Run: headless pygame with SDL's dummy video driver; simulated clock (each Clock.tick advances the game by its frame time, no real sleeping); random seed 0; keys injected as events and as key.get_pressed() state; mouse plan: one left click at the window centre at the start of phase 2, then a move to the lower-right quarter at the start of phase 3; restart key R tapped at the start of phases 3 and 4.
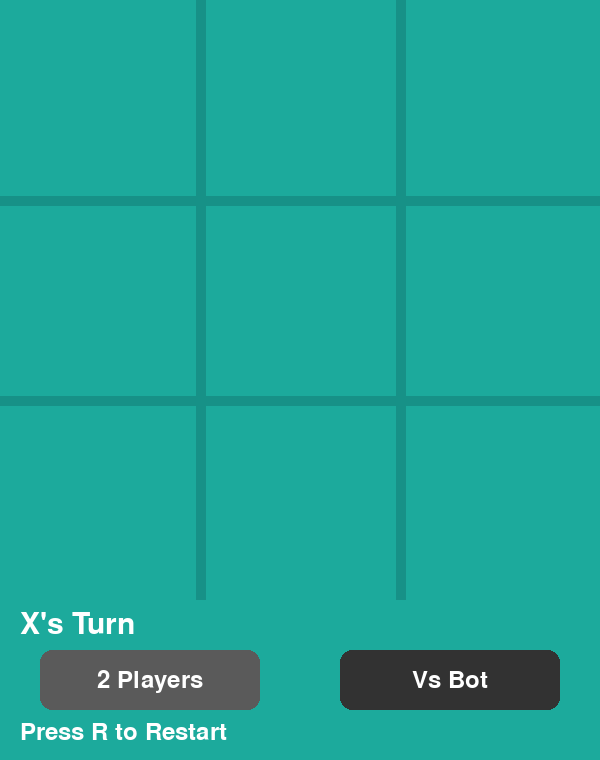
Frame 1 of 4 · flips 1–60 · no input
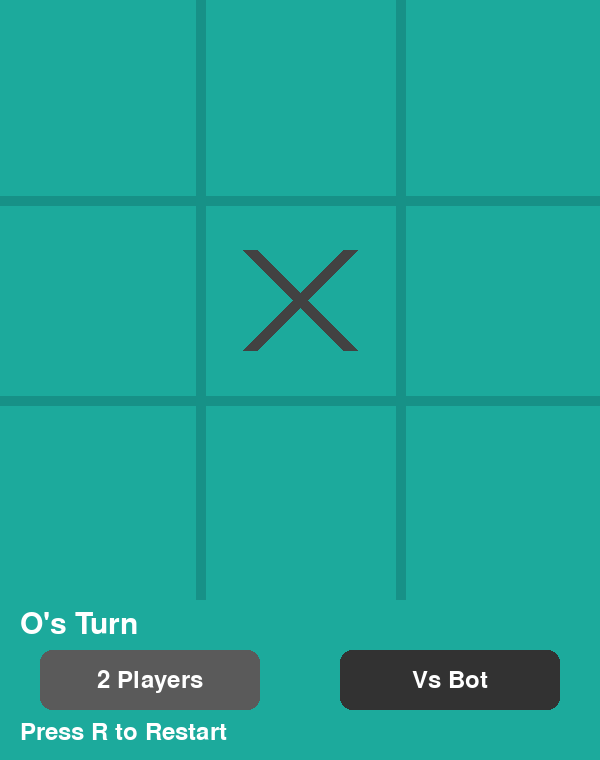
Frame 2 of 4 · flips 61–180 · clicked the window centre · tapped SPACE, RETURN · held RIGHT (→), D
Frame 3 of 4 · flips 181–300 · moved the mouse to the lower-right quarter · tapped R · held DOWN (↓), S · screen same as frame 1, image omitted
Frame 4 of 4 · flips 301–420 · tapped R · held LEFT (←), A, UP (↑), W · screen unchanged from frame 3, image omitted

The pygame program that drew these frames:

import pygame
import sys
import random

# Initialize pygame
pygame.init()

# Screen settings
WIDTH, HEIGHT = 600, 760
LINE_WIDTH = 10
BOARD_ROWS = 3
BOARD_COLS = 3
SQUARE_SIZE = WIDTH // BOARD_COLS
CIRCLE_RADIUS = SQUARE_SIZE // 3
CIRCLE_WIDTH = 12
CROSS_WIDTH = 15
SPACE = SQUARE_SIZE // 4

# Colors
BG_COLOR = (28, 170, 156)
LINE_COLOR = (23, 145, 135)
CIRCLE_COLOR = (239, 231, 200)
CROSS_COLOR = (66, 66, 66)
TEXT_COLOR = (255, 255, 255)
BUTTON_COLOR = (50, 50, 50)
BUTTON_ACTIVE = (90, 90, 90)

# Create screen
screen = pygame.display.set_mode((WIDTH, HEIGHT))
pygame.display.set_caption("Tic Tac Toe")

# Fonts
font = pygame.font.SysFont(None, 45)
small_font = pygame.font.SysFont(None, 35)

# Board
board = [[None for _ in range(BOARD_COLS)] for _ in range(BOARD_ROWS)]

player = "X"
game_over = False

# Modes
vs_bot = False

# Buttons
button_2p = pygame.Rect(40, 650, 220, 60)
button_bot = pygame.Rect(340, 650, 220, 60)


def draw_lines():
    """Draw the game board."""
    # Horizontal
    pygame.draw.line(screen, LINE_COLOR, (0, SQUARE_SIZE),
                     (WIDTH, SQUARE_SIZE), LINE_WIDTH)
    pygame.draw.line(screen, LINE_COLOR, (0, 2 * SQUARE_SIZE),
                     (WIDTH, 2 * SQUARE_SIZE), LINE_WIDTH)

    # Vertical
    pygame.draw.line(screen, LINE_COLOR, (SQUARE_SIZE, 0),
                     (SQUARE_SIZE, WIDTH), LINE_WIDTH)
    pygame.draw.line(screen, LINE_COLOR, (2 * SQUARE_SIZE, 0),
                     (2 * SQUARE_SIZE, WIDTH), LINE_WIDTH)


def draw_figures():
    """Draw X and O symbols."""
    for row in range(BOARD_ROWS):
        for col in range(BOARD_COLS):

            if board[row][col] == "O":
                pygame.draw.circle(
                    screen,
                    CIRCLE_COLOR,
                    (col * SQUARE_SIZE + SQUARE_SIZE // 2,
                     row * SQUARE_SIZE + SQUARE_SIZE // 2),
                    CIRCLE_RADIUS,
                    CIRCLE_WIDTH
                )

            elif board[row][col] == "X":
                pygame.draw.line(
                    screen,
                    CROSS_COLOR,
                    (col * SQUARE_SIZE + SPACE,
                     row * SQUARE_SIZE + SPACE),
                    (col * SQUARE_SIZE + SQUARE_SIZE - SPACE,
                     row * SQUARE_SIZE + SQUARE_SIZE - SPACE),
                    CROSS_WIDTH
                )

                pygame.draw.line(
                    screen,
                    CROSS_COLOR,
                    (col * SQUARE_SIZE + SPACE,
                     row * SQUARE_SIZE + SQUARE_SIZE - SPACE),
                    (col * SQUARE_SIZE + SQUARE_SIZE - SPACE,
                     row * SQUARE_SIZE + SPACE),
                    CROSS_WIDTH
                )


def draw_ui():
    """Draw buttons and game status."""
    # Clear bottom area
    pygame.draw.rect(screen, BG_COLOR, (0, WIDTH, WIDTH, HEIGHT - WIDTH))

    # Mode buttons
    pygame.draw.rect(
        screen,
        BUTTON_ACTIVE if not vs_bot else BUTTON_COLOR,
        button_2p,
        border_radius=12
    )

    pygame.draw.rect(
        screen,
        BUTTON_ACTIVE if vs_bot else BUTTON_COLOR,
        button_bot,
        border_radius=12
    )

    # Button text
    text_2p = small_font.render("2 Players", True, TEXT_COLOR)
    text_bot = small_font.render("Vs Bot", True, TEXT_COLOR)

    screen.blit(
        text_2p,
        text_2p.get_rect(center=button_2p.center)
    )

    screen.blit(
        text_bot,
        text_bot.get_rect(center=button_bot.center)
    )

    # Game status
    if game_over:
        if check_winner("X"):
            status = "X Wins!"
        elif check_winner("O"):
            status = "O Wins!"
        else:
            status = "Draw!"
    else:
        status = f"{player}'s Turn"

    status_text = font.render(status, True, TEXT_COLOR)
    screen.blit(status_text, (20, 610))

    restart_text = small_font.render("Press R to Restart", True, TEXT_COLOR)
    screen.blit(restart_text, (20, 720))


def mark_square(row, col, symbol):
    board[row][col] = symbol


def available_square(row, col):
    return board[row][col] is None


def is_board_full():
    for row in board:
        if None in row:
            return False
    return True


def check_winner(symbol):
    # Rows
    for row in range(BOARD_ROWS):
        if all(board[row][col] == symbol for col in range(BOARD_COLS)):
            return True

    # Columns
    for col in range(BOARD_COLS):
        if all(board[row][col] == symbol for row in range(BOARD_ROWS)):
            return True

    # Diagonals
    if all(board[i][i] == symbol for i in range(BOARD_ROWS)):
        return True

    if all(board[i][BOARD_ROWS - i - 1] == symbol for i in range(BOARD_ROWS)):
        return True

    return False


def bot_move():
    """Simple random bot."""
    available_moves = []

    for row in range(BOARD_ROWS):
        for col in range(BOARD_COLS):
            if available_square(row, col):
                available_moves.append((row, col))

    if available_moves:
        move = random.choice(available_moves)
        mark_square(move[0], move[1], "O")


def restart():
    global board, player, game_over

    board = [[None for _ in range(BOARD_COLS)] for _ in range(BOARD_ROWS)]
    player = "X"
    game_over = False

    screen.fill(BG_COLOR)
    draw_lines()


# Initial setup
screen.fill(BG_COLOR)
draw_lines()

# Main loop
while True:

    for event in pygame.event.get():

        if event.type == pygame.QUIT:
            pygame.quit()
            sys.exit()

        # Key press
        if event.type == pygame.KEYDOWN:
            if event.key == pygame.K_r:
                restart()

        # Mouse click
        if event.type == pygame.MOUSEBUTTONDOWN:

            mouseX, mouseY = event.pos

            # Toggle buttons
            if button_2p.collidepoint(mouseX, mouseY):
                vs_bot = False
                restart()

            elif button_bot.collidepoint(mouseX, mouseY):
                vs_bot = True
                restart()

            # Board clicks
            elif not game_over and mouseY < WIDTH:

                clicked_row = mouseY // SQUARE_SIZE
                clicked_col = mouseX // SQUARE_SIZE

                if available_square(clicked_row, clicked_col):

                    mark_square(clicked_row, clicked_col, player)

                    # Check player win
                    if check_winner(player):
                        game_over = True

                    elif is_board_full():
                        game_over = True

                    else:
                        # Switch player
                        player = "O" if player == "X" else "X"

                        # Bot turn
                        if vs_bot and player == "O" and not game_over:

                            pygame.time.delay(300)

                            bot_move()

                            if check_winner("O"):
                                game_over = True

                            elif is_board_full():
                                game_over = True

                            player = "X"

    # Draw everything
    screen.fill(BG_COLOR)
    draw_lines()
    draw_figures()
    draw_ui()

    pygame.display.update()
